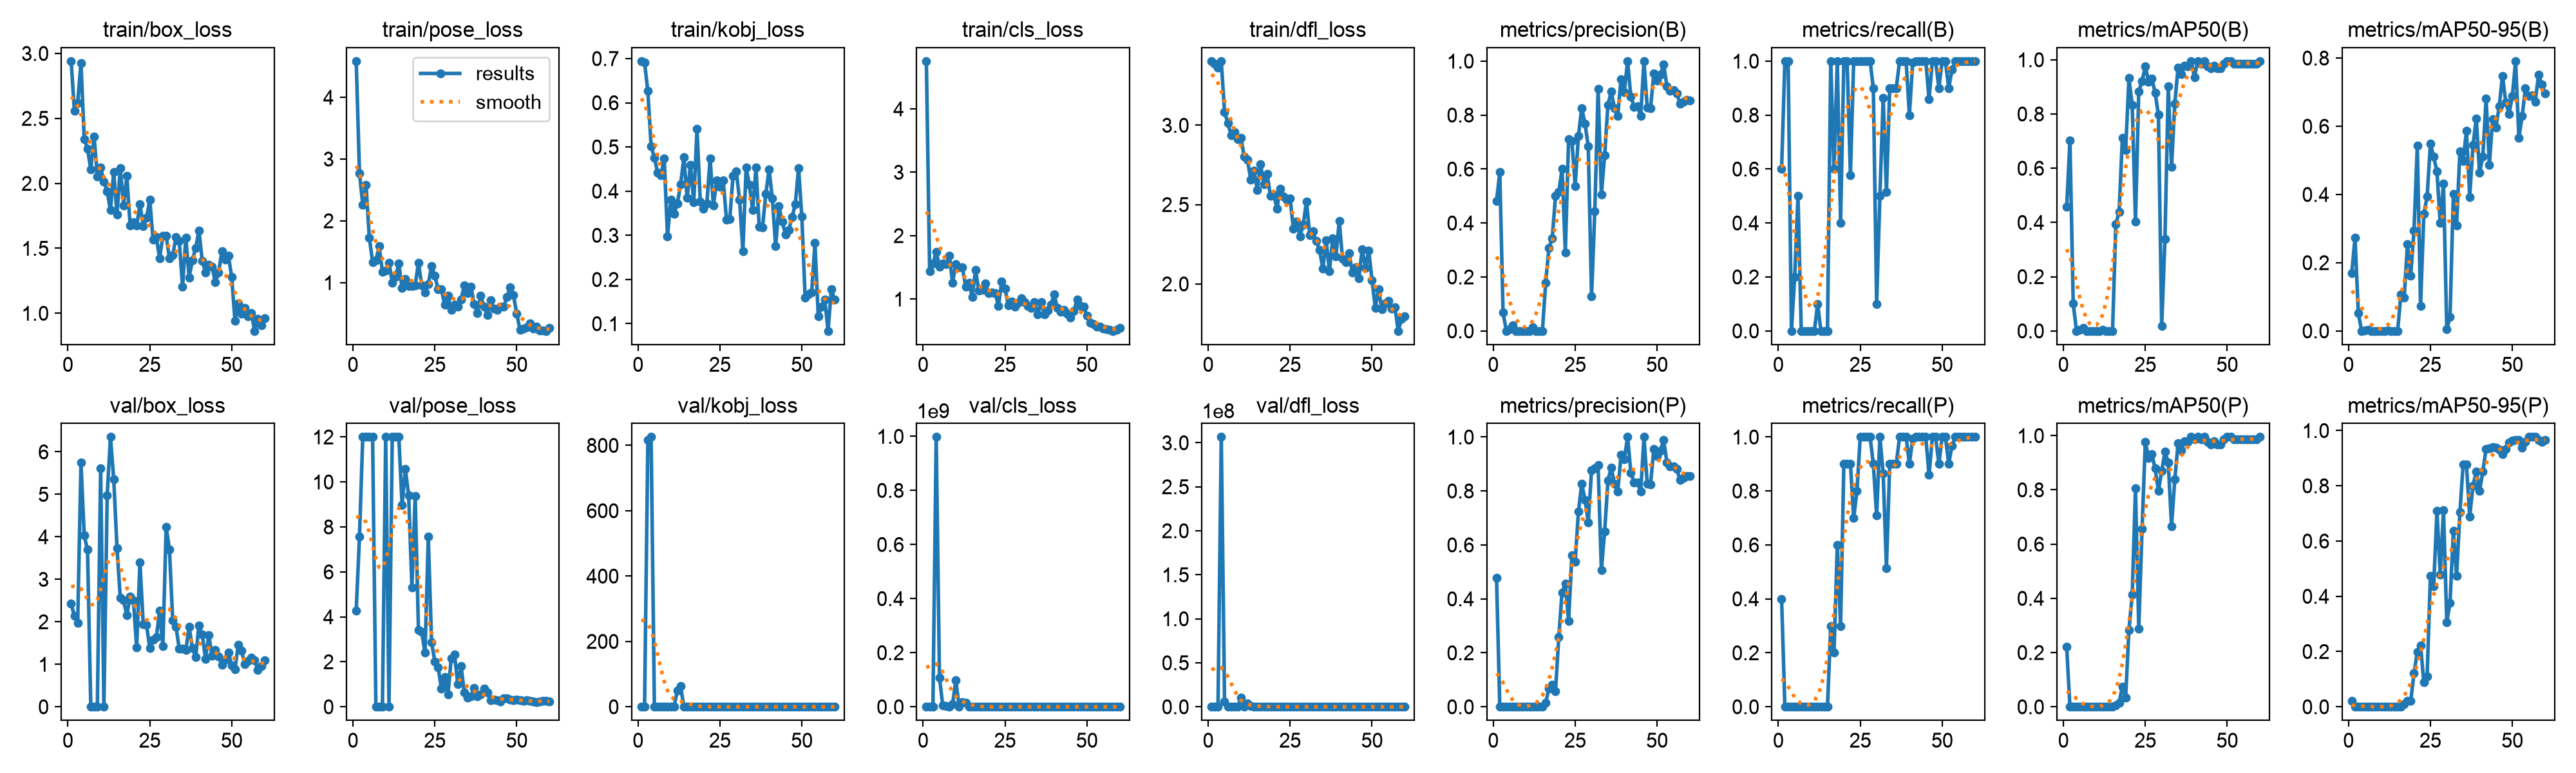

The data file committed next to this chart (first rows):
epoch, time, train/box_loss, train/pose_loss, train/kobj_loss, train/cls_loss, train/dfl_loss, metrics/precision(B), metrics/recall(B), metrics/mAP50(B), metrics/mAP50-95(B), metrics/precision(P), metrics/recall(P), metrics/mAP50(P), metrics/mAP50-95(P), val/box_loss, val/pose_loss, val/kobj_loss, val/cls_loss, val/dfl_loss, lr/pg0, lr/pg1, lr/pg2
1, 56.33, 2.941, 4.585, 0.6942, 4.752, 3.404, 0.4818, 0.6, 0.457, 0.1696, 0.4784, 0.4, 0.2202, 0.02202, 2.427, 4.272, 0.6711, 2.441, 7.506, 0.0005333, 0.0005333, 0.0005333
2, 108.6, 2.559, 2.771, 0.6914, 1.442, 3.386, 0.5882, 1, 0.7034, 0.2739, 0, 0, 0, 0, 2.136, 7.575, 1.334, 24.2, 61.84, 0.00118, 0.00118, 0.00118
3, 159.3, 2.62, 2.26, 0.6263, 1.56, 3.363, 0.06757, 1, 0.1004, 0.05283, 0, 0, 0, 0, 1.974, 12, 816.1, 189519, 42714, 0.001805, 0.001805, 0.001805
4, 209.2, 2.927, 2.586, 0.5022, 1.743, 3.403, 0, 0, 0, 0, 0, 0, 0, 0, 5.745, 12, 825.7, 9.97576e+08, 3.06577e+08, 0.001901, 0.001901, 0.001901
5, 260.8, 2.342, 1.731, 0.4753, 1.514, 3.085, 0.00687, 0.2, 0.0031, 0.00131, 0, 0, 0, 0, 4.029, 12, 0, 1.083e+08, 6.1692e+06, 0.001868, 0.001868, 0.001868
6, 313.6, 2.267, 1.336, 0.4416, 1.563, 3.015, 0.02165, 0.5, 0.01225, 0.00269, 0, 0, 0, 0, 3.696, 12, 0, 4.28242e+06, 286564, 0.001835, 0.001835, 0.001835
7, 364.2, 2.105, 1.359, 0.4367, 1.55, 2.937, 0, 0, 0, 0, 0, 0, 0, 0, 0, 0, 0, 3.30605e+06, 0, 0.001802, 0.001802, 0.001802
8, 423.2, 2.361, 1.587, 0.4734, 1.687, 2.955, 0, 0, 0, 0, 0, 0, 0, 0, 0, 0, 0, 0, 0, 0.001769, 0.001769, 0.001769
9, 473.6, 2.055, 1.178, 0.2972, 1.26, 2.911, 0, 0, 0, 0, 0, 0, 0, 0, 0, 0, 0, 9.80815e+06, 0, 0.001736, 0.001736, 0.001736
10, 528.4, 2.121, 1.191, 0.3806, 1.555, 2.922, 0, 0, 0, 0, 0, 0, 0, 0, 5.618, 12, 0, 9.74566e+07, 1.04108e+07, 0.001703, 0.001703, 0.001703
11, 580.7, 2.015, 1.326, 0.3493, 1.503, 2.801, 0, 0, 0, 0, 0, 0, 0, 0, 0, 0, 0, 0, 0, 0.00167, 0.00167, 0.00167
12, 643.2, 1.937, 0.9982, 0.3716, 1.497, 2.784, 0.01429, 0.1, 0.00288, 0.00058, 0, 0, 0, 0, 4.978, 12, 50.04, 1.77072e+07, 3.83588e+06, 0.001637, 0.001637, 0.001637
13, 695.4, 1.795, 1.093, 0.4154, 1.196, 2.655, 0, 0, 0, 0, 0, 0, 0, 0, 6.35, 12, 62.75, 1.41176e+07, 1.23424e+06, 0.001604, 0.001604, 0.001604
14, 748.2, 2.089, 1.309, 0.4762, 1.258, 2.712, 0, 0, 0, 0, 0, 0, 0, 0, 5.36, 12, 0, 4173, 1986, 0.001571, 0.001571, 0.001571
15, 803.8, 1.76, 0.9129, 0.3846, 1.029, 2.592, 0, 0, 0, 0, 0, 0, 0, 0, 3.734, 8.976, 0.00183, 41.07, 84.79, 0.001538, 0.001538, 0.001538
16, 862, 2.118, 1.057, 0.4597, 1.459, 2.754, 0.1786, 1, 0.3934, 0.1068, 0.01471, 0.3, 0.00468, 0.00121, 2.567, 10.57, 7e-05, 63.22, 8.912, 0.001505, 0.001505, 0.001505
17, 920.1, 1.831, 0.9505, 0.3741, 1.133, 2.627, 0.3079, 0.6, 0.4387, 0.09801, 0.06843, 0.2, 0.015, 0.00945, 2.5, 9.413, 0.2011, 12.07, 7.839, 0.001472, 0.001472, 0.001472
18, 968.3, 2.057, 0.9471, 0.5413, 1.145, 2.693, 0.3426, 1, 0.7126, 0.2538, 0.08262, 0.6, 0.07514, 0.02093, 2.156, 5.31, 0.01404, 11.91, 6.163, 0.001439, 0.001439, 0.001439
19, 1032, 1.678, 0.9606, 0.3769, 1.243, 2.554, 0.5, 0.4, 0.6664, 0.1626, 0.05856, 0.3, 0.03474, 0.0211, 2.589, 9.377, 0.01023, 30.75, 10, 0.001406, 0.001406, 0.001406
20, 1104, 1.7, 1.318, 0.3595, 1.092, 2.565, 0.5139, 1, 0.9324, 0.2942, 0.2579, 0.9, 0.2822, 0.1211, 2.504, 3.402, 0.05025, 3.192, 4.794, 0.001373, 0.001373, 0.001373
21, 1162, 1.674, 0.957, 0.3714, 1.106, 2.475, 0.6009, 1, 0.8325, 0.5425, 0.4237, 0.9, 0.413, 0.1986, 1.391, 3.32, 0.02392, 3.384, 2.852, 0.00134, 0.00134, 0.00134
22, 1212, 1.839, 0.8451, 0.4736, 1.099, 2.601, 0.2915, 0.5769, 0.4027, 0.07254, 0.4555, 0.9, 0.8054, 0.223, 3.404, 2.407, 0.08326, 11.22, 5.647, 0.001307, 0.001307, 0.001307
23, 1258, 1.672, 0.9773, 0.367, 0.8912, 2.553, 0.7097, 1, 0.8839, 0.343, 0.3174, 0.7, 0.2873, 0.08826, 1.949, 7.563, 0.0032, 6.281, 4.404, 0.001274, 0.001274, 0.001274
24, 1303, 1.733, 1.27, 0.4236, 1.278, 2.531, 0.7045, 1, 0.92, 0.3934, 0.561, 0.8, 0.6551, 0.1106, 1.93, 2.862, 0.01392, 3.542, 3.613, 0.001241, 0.001241, 0.001241
25, 1368, 1.872, 1.108, 0.4104, 1.169, 2.54, 0.5377, 1, 0.9768, 0.5483, 0.5377, 1, 0.9768, 0.4729, 1.382, 2.02, 0.01418, 4.294, 2.633, 0.001208, 0.001208, 0.001208
26, 1424, 1.568, 0.8951, 0.4247, 0.903, 2.35, 0.7229, 1, 0.9183, 0.5105, 0.7229, 1, 0.9183, 0.4355, 1.577, 1.768, 0.01361, 2.495, 2.878, 0.001175, 0.001175, 0.001175
27, 1475, 1.585, 0.8931, 0.3362, 0.9585, 2.394, 0.8266, 1, 0.9314, 0.4672, 0.8266, 1, 0.9314, 0.71, 1.636, 0.8085, 0.02653, 1.105, 2.614, 0.001142, 0.001142, 0.001142
28, 2555, 1.424, 0.6413, 0.3364, 0.8773, 2.301, 0.7681, 1, 0.8783, 0.3161, 0.7681, 1, 0.8783, 0.479, 2.257, 1.315, 0.0241, 1.931, 4.055, 0.001109, 0.001109, 0.001109
29, 2624, 1.595, 0.792, 0.4348, 0.9413, 2.372, 0.6839, 0.9, 0.7969, 0.4319, 0.6839, 0.9, 0.7969, 0.7118, 1.432, 0.5436, 0.08218, 2.252, 2.62, 0.001076, 0.001076, 0.001076
30, 2675, 1.596, 0.5643, 0.4444, 1.01, 2.52, 0.128, 0.1, 0.01772, 0.00513, 0.8763, 0.709, 0.8694, 0.3064, 4.236, 2.15, 0.1442, 4.639, 5.714, 0.001043, 0.001043, 0.001043
31, 2728, 1.423, 0.6471, 0.3802, 0.953, 2.308, 0.4444, 0.5, 0.3402, 0.04063, 0.8831, 1, 0.9405, 0.3769, 3.702, 2.319, 0.1907, 3.733, 4.858, 0.00101, 0.00101, 0.00101
32, 2783, 1.445, 0.614, 0.2642, 0.8888, 2.33, 0.8961, 0.8645, 0.9019, 0.4026, 0.8961, 0.8645, 0.9019, 0.6366, 2.036, 1.003, 0.1064, 1.409, 3.502, 0.000977, 0.000977, 0.000977
33, 2835, 1.584, 0.7257, 0.4533, 0.8621, 2.269, 0.5064, 0.5141, 0.6051, 0.3097, 0.5064, 0.5141, 0.6658, 0.4731, 1.881, 1.808, 0.09772, 3.555, 3.217, 0.000944, 0.000944, 0.000944
34, 2881, 1.555, 0.9559, 0.4135, 0.9569, 2.212, 0.6502, 0.9, 0.8389, 0.5258, 0.6502, 0.9, 0.8389, 0.7038, 1.375, 0.6397, 0.07197, 2.124, 2.445, 0.000911, 0.000911, 0.000911
35, 2931, 1.204, 0.8267, 0.3568, 0.7585, 2.096, 0.838, 0.9, 0.9719, 0.498, 0.838, 0.9, 0.9719, 0.8776, 1.37, 0.3933, 0.07655, 1.476, 2.469, 0.000878, 0.000878, 0.000878
36, 2977, 1.583, 0.9354, 0.4537, 0.9496, 2.275, 0.887, 0.9, 0.9464, 0.5868, 0.887, 0.9, 0.9464, 0.8769, 1.335, 0.4536, 0.06107, 1.193, 2.386, 0.000845, 0.000845, 0.000845
37, 3020, 1.274, 0.6508, 0.3189, 0.7557, 2.079, 0.8256, 1, 0.9783, 0.3927, 0.8256, 1, 0.9783, 0.6885, 1.887, 0.8391, 0.03256, 1.264, 3.407, 0.000812, 0.000812, 0.000812
38, 3072, 1.411, 0.508, 0.3181, 0.8181, 2.287, 0.7977, 1, 0.9768, 0.5443, 0.7977, 1, 0.9768, 0.8005, 1.383, 0.4616, 0.06111, 1.006, 2.491, 0.000779, 0.000779, 0.000779
39, 3118, 1.502, 0.7843, 0.3941, 0.908, 2.173, 0.9336, 1, 0.995, 0.6226, 0.9336, 1, 0.995, 0.8522, 1.166, 0.5372, 0.06347, 1.116, 2.161, 0.000746, 0.000746, 0.000746
40, 3161, 1.636, 0.6088, 0.4488, 1.07, 2.398, 0.884, 0.8, 0.9356, 0.4641, 0.9178, 0.9, 0.9859, 0.7827, 1.917, 0.7949, 0.04201, 1.897, 3.233, 0.000713, 0.000713, 0.000713
41, 3220, 1.406, 0.4775, 0.3836, 0.857, 2.158, 1, 0.9942, 0.995, 0.5112, 1, 0.9942, 0.995, 0.8511, 1.708, 0.6498, 0.04808, 1.385, 2.978, 0.00068, 0.00068, 0.00068
42, 3268, 1.315, 0.7165, 0.2757, 0.8, 2.135, 0.8679, 1, 0.9859, 0.6804, 0.8679, 1, 0.9859, 0.9345, 1.128, 0.292, 0.06685, 1.202, 2.083, 0.000647, 0.000647, 0.000647
43, 3316, 1.375, 0.5783, 0.366, 0.8297, 2.194, 0.8313, 1, 0.995, 0.4872, 0.8313, 1, 0.995, 0.9356, 1.692, 0.3173, 0.05444, 1.208, 2.786, 0.000614, 0.000614, 0.000614
44, 3365, 1.359, 0.5637, 0.331, 0.7669, 2.072, 0.8316, 1, 0.9768, 0.6209, 0.8316, 1, 0.9768, 0.9399, 1.2, 0.2876, 0.0841, 1.03, 2.144, 0.000581, 0.000581, 0.000581
45, 3414, 1.239, 0.6157, 0.3026, 0.7128, 2.106, 0.7972, 1, 0.9683, 0.5971, 0.7972, 1, 0.9683, 0.939, 1.336, 0.2339, 0.085, 0.8379, 2.327, 0.000548, 0.000548, 0.000548
46, 3459, 1.312, 0.6077, 0.3121, 0.8113, 2.037, 1, 0.8589, 0.9783, 0.6586, 1, 0.8589, 0.9783, 0.931, 1.18, 0.3827, 0.1041, 0.7516, 2.103, 0.000515, 0.000515, 0.000515
47, 3507, 1.478, 0.7697, 0.3406, 0.9958, 2.22, 0.8268, 1, 0.9683, 0.7475, 0.8268, 1, 0.9683, 0.9143, 0.9856, 0.3861, 0.1036, 0.6786, 1.89, 0.000482, 0.000482, 0.000482
48, 3936, 1.412, 0.9245, 0.3706, 0.8932, 2.101, 0.8246, 1, 0.9683, 0.6707, 0.8246, 1, 0.9683, 0.9323, 1.117, 0.3245, 0.08519, 0.7788, 2.006, 0.000449, 0.000449, 0.000449
49, 3981, 1.443, 0.7955, 0.4521, 0.882, 2.212, 0.9554, 0.9, 0.9859, 0.6362, 0.9554, 0.9, 0.9859, 0.9559, 1.283, 0.2855, 0.07959, 0.9915, 2.255, 0.000416, 0.000416, 0.000416
50, 4022, 1.279, 0.4936, 0.342, 0.7378, 2.024, 0.9291, 1, 0.995, 0.688, 0.9291, 1, 0.995, 0.9643, 0.9764, 0.3295, 0.0958, 0.8772, 2.061, 0.000383, 0.000383, 0.000383
51, 4249, 0.9435, 0.2345, 0.1597, 0.6281, 1.851, 0.9495, 1, 0.995, 0.791, 0.9495, 1, 0.995, 0.9662, 0.8852, 0.2941, 0.08821, 0.7696, 1.792, 0.00035, 0.00035, 0.00035
52, 4306, 1.075, 0.255, 0.1661, 0.6083, 1.968, 0.9886, 0.9, 0.9859, 0.5662, 0.9886, 0.9, 0.9859, 0.9668, 1.46, 0.2577, 0.07428, 0.8209, 2.184, 0.000317, 0.000317, 0.000317
53, 4353, 0.9969, 0.2789, 0.1713, 0.5681, 1.842, 0.9062, 0.9685, 0.9859, 0.6297, 0.9062, 0.9685, 0.9859, 0.939, 1.323, 0.2897, 0.07505, 0.7112, 2.09, 0.000284, 0.000284, 0.000284
54, 4402, 1.04, 0.3389, 0.2828, 0.561, 1.875, 0.8911, 1, 0.9859, 0.7108, 0.8911, 1, 0.9859, 0.958, 1, 0.2747, 0.0781, 0.6386, 1.835, 0.000251, 0.000251, 0.000251
55, 4574, 0.9763, 0.2581, 0.1169, 0.5321, 1.893, 0.8912, 1, 0.9859, 0.6885, 0.8912, 1, 0.9859, 0.9768, 1.079, 0.2262, 0.06881, 0.668, 1.842, 0.000218, 0.000218, 0.000218
56, 4631, 1.002, 0.2895, 0.1386, 0.5233, 1.846, 0.8809, 1, 0.9859, 0.6897, 0.8809, 1, 0.9859, 0.9768, 1.155, 0.2036, 0.0706, 0.6734, 1.902, 0.000185, 0.000185, 0.000185
57, 4677, 0.8641, 0.2243, 0.1543, 0.5192, 1.853, 0.8412, 1, 0.9859, 0.6718, 0.8412, 1, 0.9859, 0.9768, 1.095, 0.2393, 0.07977, 0.6623, 1.887, 0.000152, 0.000152, 0.000152
58, 4727, 0.9579, 0.2212, 0.08365, 0.4978, 1.704, 0.8484, 1, 0.9859, 0.7508, 0.8484, 1, 0.9859, 0.9662, 0.8604, 0.2759, 0.08636, 0.6177, 1.803, 0.000119, 0.000119, 0.000119
59, 4774, 0.9058, 0.2189, 0.1773, 0.5115, 1.778, 0.8561, 1, 0.9859, 0.723, 0.8561, 1, 0.9859, 0.958, 0.963, 0.257, 0.07859, 0.6298, 1.862, 8.6e-05, 8.6e-05, 8.6e-05
60, 4819, 0.9608, 0.2729, 0.1546, 0.5407, 1.797, 0.8551, 1, 0.995, 0.6972, 0.8551, 1, 0.995, 0.9662, 1.089, 0.2383, 0.07067, 0.6483, 1.916, 5.3e-05, 5.3e-05, 5.3e-05
